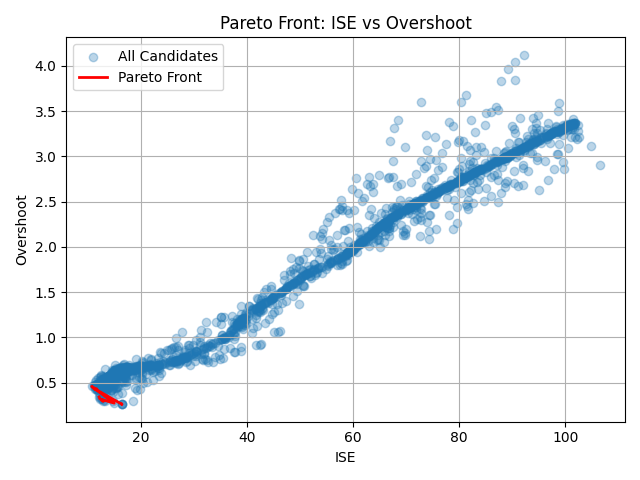

The table this chart was drawn from, first rows:
Kp, Ki, Kd, ISE, Overshoot, SettlingTime, RiseTime, Cost
6.415, 0.03369, 1.526, 12.15, 0.3439, 208.3, 82.44, 63.07
7.16, 0.01646, 1.414, 12.25, 0.326, 236.2, 106.9, 73.59
8.908, 0.05033, 1.34, 12.93, 0.2942, 281.9, 150.2, 91.66
8.331, 0.04961, 1.332, 12.63, 0.3155, 264.8, 135.7, 85.23
9.777, 0.1732, 1.936, 14.99, 0.2749, 283.3, 140.5, 90.82
1.793, 0.03251, 1.85, 10.75, 0.4595, 230.1, 30.54, 56.52
4.124, 0.0583, 1.884, 11.75, 0.4164, 150.1, 34.19, 41.64
4.441, 0.0201, 1.667, 11.7, 0.4329, 153.9, 42.2, 43.98
3.448, 0.03214, 1.801, 11.28, 0.434, 164.5, 31.44, 43.79
1.608, 0.01, 0.0, 16.44, 0.2627, 199.2, 27.86, 52.04
1.608, 0.01, 0.0, 16.44, 0.2627, 199.2, 27.86, 52.04
1.608, 0.01, 1e-08, 16.44, 0.2627, 199.2, 27.86, 52.04
